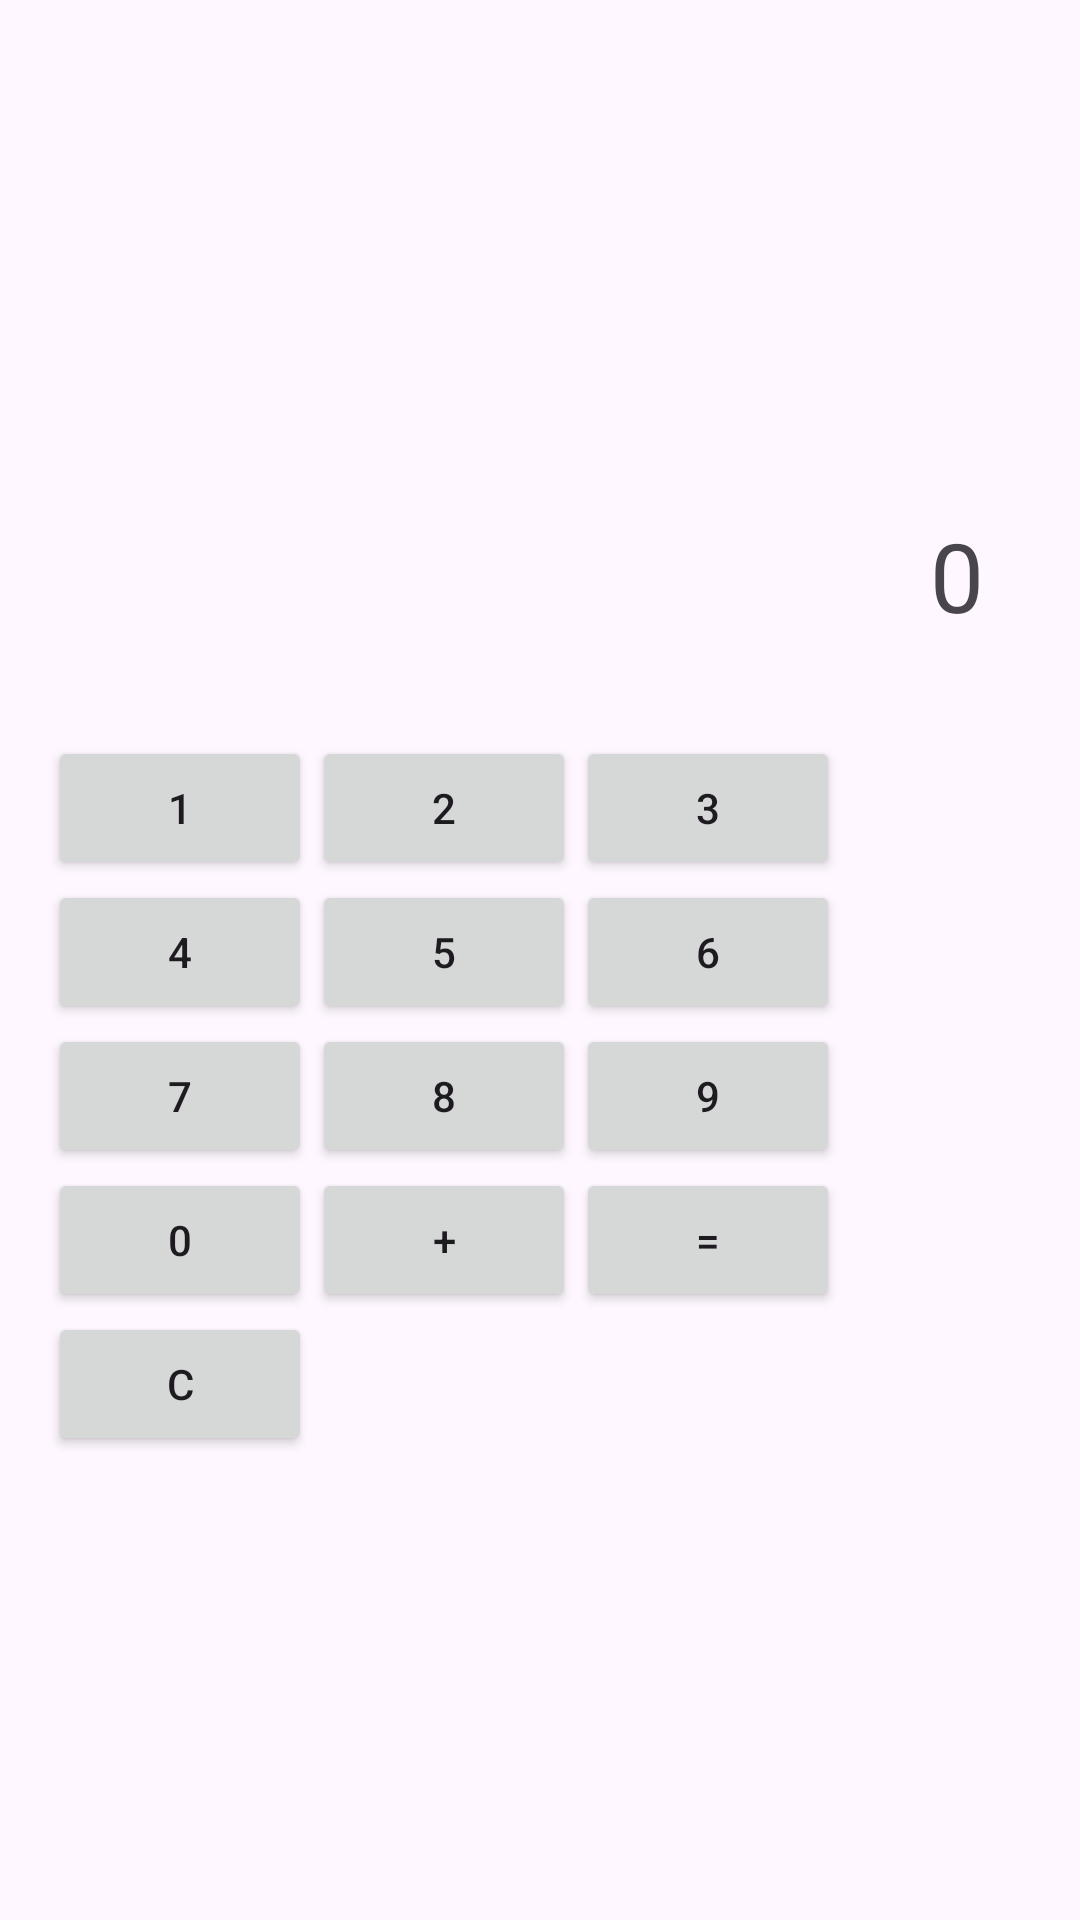

The Android layout XML behind this screen, and the referenced resources:
<!-- AndroidManifest.xml: application theme Theme.AndroidBootcamp -->
<!-- res/layout/fragment_calculator.xml -->
<LinearLayout xmlns:android="http://schemas.android.com/apk/res/android"
    android:layout_width="match_parent"
    android:layout_height="match_parent"
    android:gravity="center"
    android:orientation="vertical"
    android:padding="16dp">

    <TextView
        android:id="@+id/tvResult"
        android:layout_width="match_parent"
        android:layout_height="wrap_content"
        android:gravity="end"
        android:padding="16dp"
        android:text="0"
        android:textSize="32sp" />

    <GridLayout
        android:id="@+id/keypad"
        android:layout_width="match_parent"
        android:layout_height="wrap_content"
        android:layout_marginTop="16dp"
        android:columnCount="3"
        android:rowCount="4">

        <Button
            android:id="@+id/btn1"
            android:text="1" />

        <Button
            android:id="@+id/btn2"
            android:text="2" />

        <Button
            android:id="@+id/btn3"
            android:text="3" />

        <Button
            android:id="@+id/btn4"
            android:text="4" />

        <Button
            android:id="@+id/btn5"
            android:text="5" />

        <Button
            android:id="@+id/btn6"
            android:text="6" />

        <Button
            android:id="@+id/btn7"
            android:text="7" />

        <Button
            android:id="@+id/btn8"
            android:text="8" />

        <Button
            android:id="@+id/btn9"
            android:text="9" />

        <Button
            android:id="@+id/btn0"
            android:text="0" />

        <Button
            android:id="@+id/btnPlus"
            android:text="+" />

        <Button
            android:id="@+id/btnEqual"
            android:text="=" />

        <Button
            android:id="@+id/btnClear"
            android:text="C" />
    </GridLayout>
</LinearLayout>
<!-- resources referenced by this layout -->
<resources>
  <style name="Theme.AndroidBootcamp" parent="Base.Theme.AndroidBootcamp" />
  <style name="Base.Theme.AndroidBootcamp" parent="Theme.Material3.DayNight.NoActionBar">
          
          
          <item name="android:statusBarColor">@color/status_bar_color</item>
      </style>
  <color name="status_bar_color">#FFFFFF</color>
  
      //button color
</resources>
